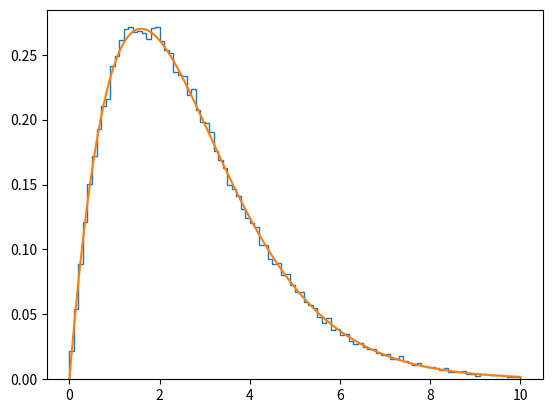

The matplotlib source for this figure:
# -*- coding: utf-8 -*-
"""RandomNumber_ArbitraryDistribution.ipynb

Automatically generated by Colab.

Original file is located at
    https://colab.research.google.com/<link-removed>

## Random numbers from an arbitrary distribution
"""

import numpy as np
import matplotlib.pyplot as plt
import scipy.interpolate as interpolate
import scipy.integrate as integrate

# define a distribution
def f(x):
    # return 0 if x = 0
    num = x**2
    den = np.exp(x) - 1
    return np.divide(num, den, out=np.zeros_like(num), where=den!=0)

def get_random(f, xmin, xmax, n_samples):
    """Generate n_samples random numbers within range [xmin, xmax]
    from arbitrary continuous function f
    using inverse transform sampling
    """

    # number of points for which we evaluate F(x)
    nbins = 10000

    # indefinite integral F(x), normalize to unity at xmax
    x = np.linspace(xmin, xmax, nbins+1)
    #F = integrate.cumtrapz(f(x), x, initial=0)
    F = integrate.cumulative_trapezoid(f(x), x, initial=0)
    F = F / F[-1]

    # interpolate F^{-1} and evaluate it for
    # uniformly distributed rv's in [0,1[
    inv_F = interpolate.interp1d(F, x, kind="quadratic")
    r = np.random.rand(n_samples)
    return inv_F(r)

from scipy import integrate
ran = get_random(f, 0., 10., 100000)
plt.hist(ran, bins = 100, histtype='step', density=True);
x = np.linspace(0, 10, 1000)
norm, norm_err = integrate.quad(f, 0., 10.)
plt.plot(x, 1/norm * f(x));